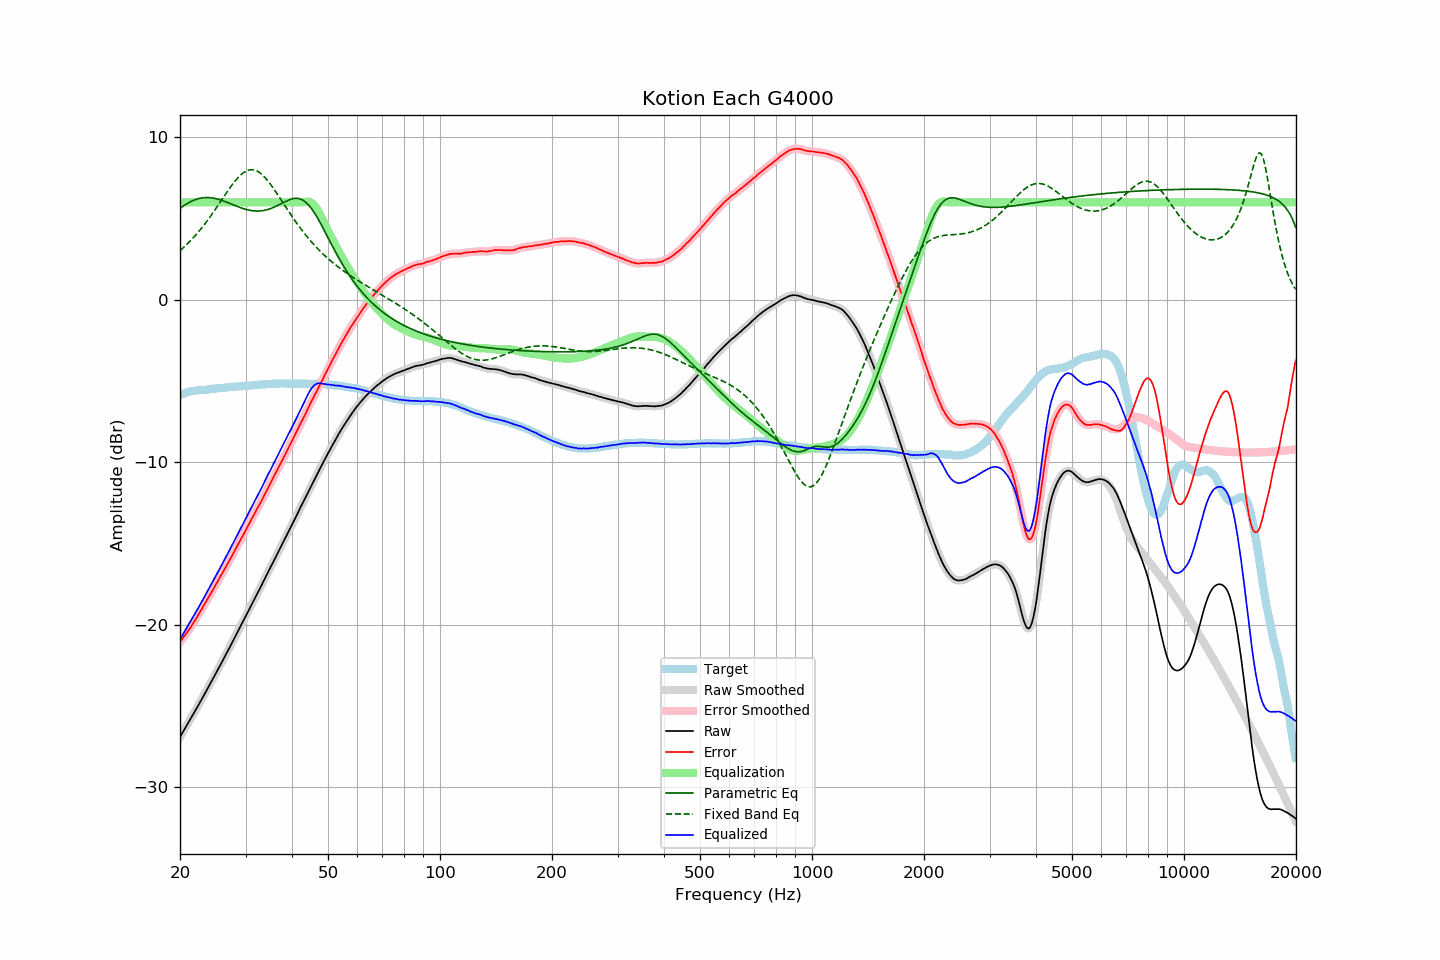

Values plotted in this chart, from the file beside it:
frequency, raw, error, smoothed, error_smoothed, equalization, parametric_eq, fixed_band_eq, equalized_raw, equalized_smoothed, target
20.00, -26.91, -21.05, -26.91, -21.05, 6.00, 5.63, 3.02, -20.91, -20.91, -5.86
20.20, -26.74, -20.92, -26.74, -20.92, 6.00, 5.70, 3.11, -20.74, -20.74, -5.82
20.40, -26.57, -20.79, -26.57, -20.79, 6.00, 5.77, 3.20, -20.57, -20.57, -5.78
20.61, -26.40, -20.65, -26.40, -20.66, 6.00, 5.83, 3.29, -20.40, -20.40, -5.75
20.81, -26.23, -20.52, -26.23, -20.52, 6.00, 5.90, 3.38, -20.23, -20.23, -5.71
21.02, -26.06, -20.39, -26.06, -20.38, 6.00, 5.96, 3.48, -20.06, -20.06, -5.67
21.23, -25.89, -20.24, -25.89, -20.24, 6.00, 6.01, 3.58, -19.89, -19.89, -5.65
21.44, -25.71, -20.09, -25.72, -20.09, 6.00, 6.06, 3.68, -19.71, -19.72, -5.63
21.66, -25.55, -19.94, -25.55, -19.94, 6.00, 6.10, 3.79, -19.55, -19.55, -5.61
21.87, -25.37, -19.78, -25.38, -19.78, 6.00, 6.15, 3.90, -19.37, -19.38, -5.60
22.09, -25.20, -19.63, -25.20, -19.62, 6.00, 6.18, 4.01, -19.20, -19.20, -5.58
22.31, -25.02, -19.46, -25.02, -19.46, 6.00, 6.21, 4.13, -19.02, -19.02, -5.57
22.54, -24.85, -19.29, -24.85, -19.29, 6.00, 6.24, 4.24, -18.85, -18.85, -5.56
22.76, -24.67, -19.12, -24.67, -19.12, 6.00, 6.26, 4.36, -18.67, -18.67, -5.55
22.99, -24.50, -18.95, -24.49, -18.95, 6.00, 6.28, 4.49, -18.50, -18.49, -5.55
23.22, -24.32, -18.78, -24.32, -18.78, 6.00, 6.29, 4.61, -18.32, -18.32, -5.54
23.45, -24.14, -18.60, -24.14, -18.61, 6.00, 6.29, 4.74, -18.14, -18.14, -5.53
23.69, -23.96, -18.44, -23.96, -18.44, 6.00, 6.30, 4.87, -17.96, -17.96, -5.52
23.92, -23.77, -18.26, -23.78, -18.27, 6.00, 6.29, 5.01, -17.77, -17.78, -5.51
24.16, -23.60, -18.10, -23.59, -18.10, 6.00, 6.28, 5.15, -17.60, -17.59, -5.49
24.40, -23.40, -17.93, -23.41, -17.93, 6.00, 6.27, 5.29, -17.40, -17.41, -5.47
24.65, -23.23, -17.76, -23.23, -17.76, 6.00, 6.26, 5.43, -17.23, -17.23, -5.47
24.89, -23.04, -17.58, -23.04, -17.58, 6.00, 6.24, 5.57, -17.04, -17.04, -5.46
25.14, -22.85, -17.40, -22.86, -17.40, 6.00, 6.21, 5.72, -16.85, -16.86, -5.45
25.39, -22.67, -17.23, -22.67, -17.23, 6.00, 6.18, 5.86, -16.67, -16.67, -5.44
25.65, -22.49, -17.06, -22.49, -17.06, 6.00, 6.15, 6.01, -16.49, -16.49, -5.43
25.91, -22.31, -16.88, -22.30, -16.88, 6.00, 6.12, 6.16, -16.31, -16.30, -5.43
26.16, -22.11, -16.70, -22.12, -16.70, 6.00, 6.09, 6.31, -16.11, -16.12, -5.42
26.43, -21.93, -16.52, -21.93, -16.52, 6.00, 6.05, 6.45, -15.93, -15.93, -5.41
26.69, -21.75, -16.35, -21.74, -16.35, 6.00, 6.01, 6.60, -15.75, -15.74, -5.40
26.96, -21.56, -16.18, -21.56, -16.18, 6.00, 5.97, 6.74, -15.56, -15.56, -5.38
27.23, -21.37, -16.00, -21.37, -16.00, 6.00, 5.93, 6.88, -15.37, -15.37, -5.37
27.50, -21.18, -15.82, -21.18, -15.82, 6.00, 5.89, 7.02, -15.18, -15.18, -5.36
27.77, -20.98, -15.62, -20.98, -15.63, 6.00, 5.85, 7.15, -14.98, -14.98, -5.36
28.05, -20.79, -15.44, -20.79, -15.44, 6.00, 5.81, 7.28, -14.79, -14.79, -5.34
28.33, -20.60, -15.25, -20.60, -15.26, 6.00, 5.77, 7.40, -14.60, -14.60, -5.34
28.62, -20.41, -15.08, -20.41, -15.07, 6.00, 5.73, 7.51, -14.41, -14.41, -5.33
28.90, -20.22, -14.89, -20.22, -14.89, 6.00, 5.69, 7.61, -14.22, -14.22, -5.32
29.19, -20.03, -14.70, -20.03, -14.71, 6.00, 5.66, 7.71, -14.03, -14.03, -5.32
29.48, -19.84, -14.54, -19.84, -14.53, 6.00, 5.62, 7.79, -13.84, -13.84, -5.30
29.78, -19.65, -14.35, -19.64, -14.35, 6.00, 5.59, 7.86, -13.65, -13.64, -5.30
30.08, -19.45, -14.16, -19.45, -14.16, 6.00, 5.56, 7.92, -13.45, -13.45, -5.29
30.38, -19.25, -13.96, -19.25, -13.97, 6.00, 5.54, 7.96, -13.25, -13.25, -5.29
30.68, -19.06, -13.79, -19.06, -13.78, 6.00, 5.52, 7.99, -13.06, -13.06, -5.27
30.99, -18.86, -13.59, -18.86, -13.59, 6.00, 5.50, 8.00, -12.86, -12.86, -5.27
31.30, -18.67, -13.41, -18.67, -13.41, 6.00, 5.48, 8.01, -12.67, -12.67, -5.26
31.61, -18.48, -13.22, -18.48, -13.22, 6.00, 5.47, 7.99, -12.48, -12.48, -5.25
31.93, -18.29, -13.05, -18.29, -13.04, 6.00, 5.47, 7.96, -12.29, -12.29, -5.24
32.24, -18.09, -12.85, -18.10, -12.86, 6.00, 5.46, 7.92, -12.09, -12.10, -5.25
32.57, -17.91, -12.68, -17.90, -12.67, 6.00, 5.47, 7.86, -11.91, -11.90, -5.23
32.89, -17.71, -12.49, -17.71, -12.49, 6.00, 5.47, 7.79, -11.71, -11.71, -5.22
33.22, -17.52, -12.31, -17.51, -12.30, 6.00, 5.48, 7.71, -11.52, -11.51, -5.21
33.55, -17.31, -12.11, -17.32, -12.11, 6.00, 5.50, 7.62, -11.31, -11.32, -5.20
33.89, -17.12, -11.92, -17.12, -11.92, 6.00, 5.52, 7.51, -11.12, -11.12, -5.19
34.23, -16.92, -11.73, -16.92, -11.73, 6.00, 5.54, 7.40, -10.92, -10.92, -5.19
34.57, -16.72, -11.54, -16.72, -11.54, 6.00, 5.57, 7.28, -10.72, -10.72, -5.18
34.92, -16.53, -11.35, -16.53, -11.35, 6.00, 5.60, 7.15, -10.53, -10.53, -5.18
35.27, -16.33, -11.16, -16.33, -11.16, 6.00, 5.64, 7.02, -10.33, -10.33, -5.17
35.62, -16.13, -10.97, -16.13, -10.96, 6.00, 5.68, 6.88, -10.13, -10.13, -5.16
35.97, -15.92, -10.76, -15.93, -10.77, 6.00, 5.73, 6.73, -9.92, -9.93, -5.16
... 635 more rows
